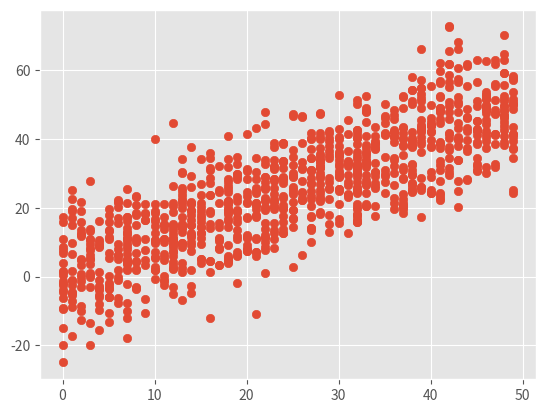

Here is the Python script that generated this plot:
import numpy as np
import matplotlib
import matplotlib.pyplot as plt
np.random.seed(1)
# 1000 random integers between 0 and 50
x = np.random.randint(0, 50, 1000)
# Positive Correlation with some noise
y = x + np.random.normal(0, 10, 1000)
np.corrcoef(x, y)
print(y)


matplotlib.style.use('ggplot')
plt.scatter(x, y)
plt.show()